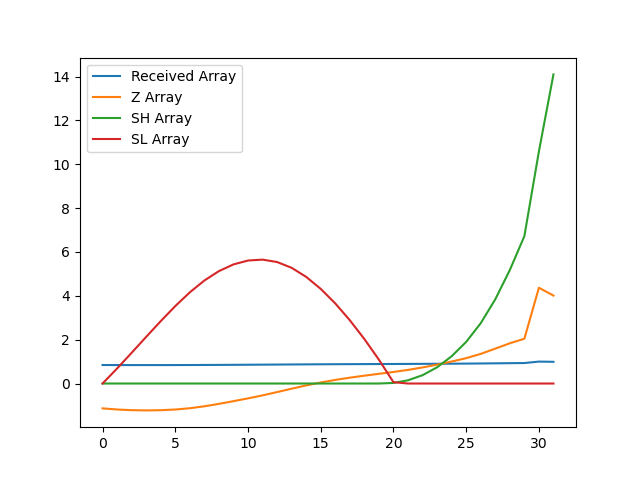

The data file committed next to this chart (first rows):
, index, year, val, Received Array, Z Array, SH Array, SL Array
0, 14114, 1990, 10995, 0.8435, -1.134, 0.0, 0.0
1, 14117, 1991, 10976, 0.842, -1.186, 0.0, 0.6855
2, 14120, 1992, 10965, 0.8412, -1.216, 0.0, 1.401
3, 14123, 1993, 10961, 0.8409, -1.226, 0.0, 2.128
4, 14126, 1994, 10965, 0.8411, -1.217, 0.0, 2.845
5, 14129, 1995, 10976, 0.842, -1.187, 0.0, 3.531
6, 14132, 1996, 10998, 0.8437, -1.128, 0.0, 4.159
7, 14135, 1997, 11030, 0.8462, -1.039, 0.0, 4.698
8, 14138, 1998, 11071, 0.8493, -0.9291, 0.0, 5.127
9, 14141, 1999, 11117, 0.8529, -0.8053, 0.0, 5.433
10, 14144, 2000, 11165, 0.8565, -0.6774, 0.0, 5.61
11, 14147, 2001, 11215, 0.8604, -0.5411, 0.0, 5.651
12, 14150, 2002, 11271, 0.8647, -0.3905, 0.0, 5.542
13, 14153, 2003, 11328, 0.8691, -0.236, 0.0, 5.278
14, 14156, 2004, 11384, 0.8733, -0.08681, 0.0, 4.864
15, 14159, 2005, 11433, 0.8771, 0.04762, 0.0, 4.317
16, 14162, 2006, 11477, 0.8804, 0.164, 0.0, 3.653
17, 14165, 2007, 11514, 0.8833, 0.2662, 0.0, 2.887
18, 14168, 2008, 11548, 0.8859, 0.3575, 0.0, 2.029
19, 14171, 2009, 11580, 0.8883, 0.4423, 0.0, 1.087
20, 14174, 2010, 11611, 0.8907, 0.5263, 0.02627, 0.06051
21, 14177, 2011, 11646, 0.8934, 0.6209, 0.1472, 0.0
22, 14180, 2012, 11687, 0.8966, 0.7323, 0.3795, 0.0
23, 14183, 2013, 11735, 0.9002, 0.8602, 0.7397, 0.0
24, 14186, 2014, 11788, 0.9043, 1.003, 1.243, 0.0
25, 14189, 2015, 11845, 0.9087, 1.157, 1.9, 0.0
26, 14192, 2016, 11917, 0.9142, 1.351, 2.751, 0.0
27, 14195, 2017, 12006, 0.921, 1.591, 3.841, 0.0
28, 14198, 2018, 12096, 0.928, 1.835, 5.177, 0.0
29, 14201, 2019, 12173, 0.9339, 2.043, 6.72, 0.0
30, 14204, 2020, 13035, 1.0, 4.368, 10.59, 0.0
31, 14207, 2021, 12904, 0.9899, 4.012, 14.1, 0.0
